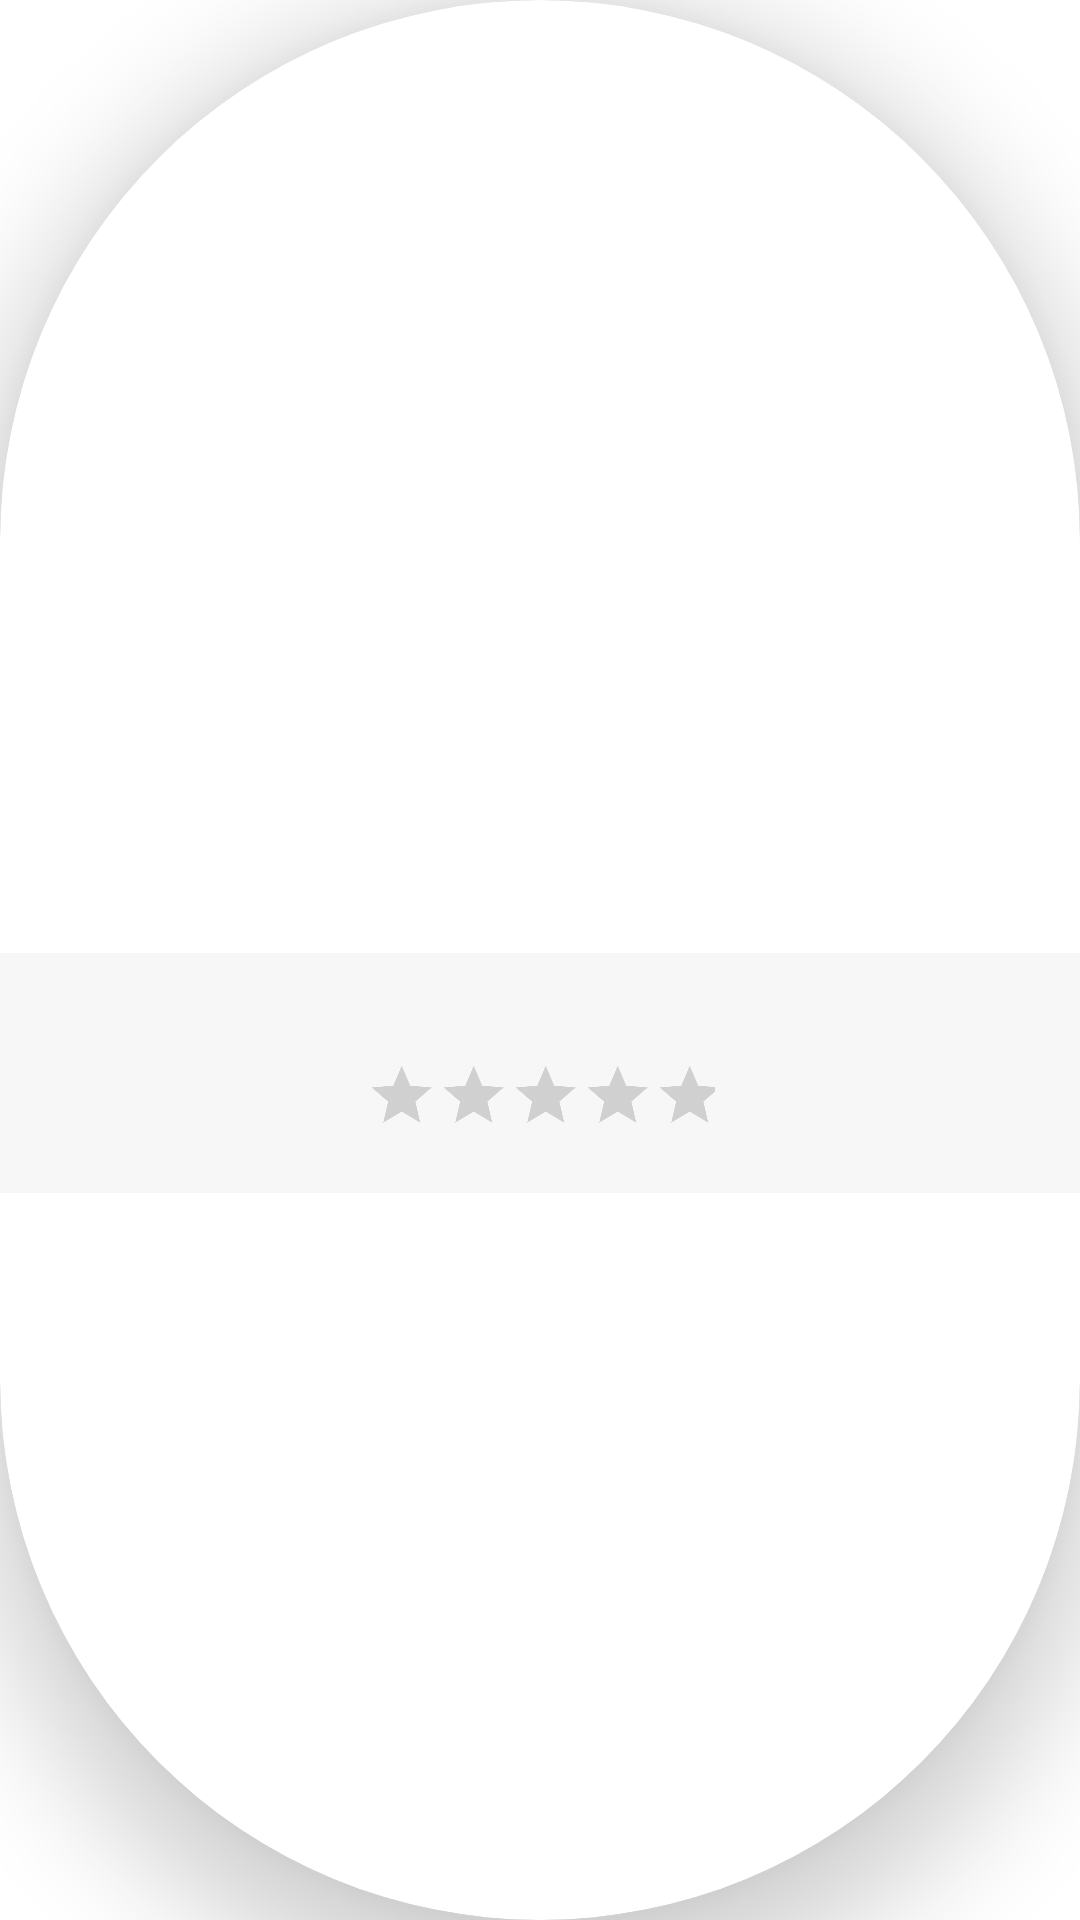

The Android layout XML behind this screen, and the referenced resources:
<!-- AndroidManifest.xml: application theme Theme.ISGATuteur -->
<!-- res/layout/liste_user_item.xml -->
<?xml version="1.0" encoding="utf-8"?>
<androidx.cardview.widget.CardView
    xmlns:android="http://schemas.android.com/apk/res/android"
    xmlns:app="http://schemas.android.com/apk/res-auto"
    xmlns:tools="http://schemas.android.com/tools"

    android:id="@+id/carViewTuteur"

    android:layout_width="match_parent"
    android:layout_height="390dp"
    app:cardElevation="20dp"
    android:layout_marginTop="20dp"
    app:cardCornerRadius="250dp"


    android:layout_margin="20dp"
    android:padding="10dp"
    tools:ignore="MissingClass">


    <androidx.constraintlayout.widget.ConstraintLayout
        android:layout_width="match_parent"
        android:layout_height="match_parent">

        <ImageView
            android:id="@+id/image"
            android:layout_width="match_parent"
            android:layout_height="390dp"
            android:foregroundGravity="center"
            android:scaleType="centerCrop"
            app:layout_constraintBottom_toBottomOf="parent"
            app:layout_constraintEnd_toEndOf="parent"
            app:layout_constraintHorizontal_bias="0.0"
            app:layout_constraintStart_toStartOf="parent"
            app:layout_constraintTop_toTopOf="parent"
            app:layout_constraintVertical_bias="0.0"
            android:src="@drawable/person_icon" />

        <TextView
            android:id="@+id/title"
            android:layout_width="401dp"
            android:layout_height="80dp"
            android:layout_gravity="bottom"
            android:layout_marginBottom="40dp"
            android:fontFamily="sans-serif-smallcaps"
            android:background="@color/gris"
            android:gravity="center"
            android:textAppearance="@style/TextAppearance.AppCompat.Title"
            android:textColor="@color/white"
            android:textSize="30sp"
            android:textStyle="bold"
            app:layout_constraintBottom_toBottomOf="parent"
            app:layout_constraintEnd_toEndOf="parent"
            app:layout_constraintStart_toStartOf="parent"
            app:layout_constraintTop_toTopOf="@+id/image"
            app:layout_constraintVertical_bias="0.611"
            tools:text="@tools:sample/full_names" />

        <TextView
            android:id="@+id/emailitem"
            android:layout_width="401dp"
            android:layout_height="30dp"
            android:layout_gravity="bottom"
            android:layout_marginBottom="40dp"
            android:fontFamily="sans-serif-light"
            android:gravity="center"
            android:textAppearance="@style/TextAppearance.AppCompat.Title"
            android:textColor="@color/white"
            android:textSize="18sp"
            app:layout_constraintBottom_toBottomOf="parent"
            app:layout_constraintEnd_toEndOf="parent"
            app:layout_constraintStart_toStartOf="parent"
            app:layout_constraintTop_toTopOf="@+id/image"
            app:layout_constraintVertical_bias="0.826"
            tools:text="@tools:sample/full_names" />

        <TextView
            android:id="@+id/numtelitem"
            android:layout_width="401dp"
            android:layout_height="30dp"
            android:layout_gravity="bottom"
            android:layout_marginBottom="40dp"
            android:fontFamily="sans-serif-light"
            android:gravity="center"
            android:textAppearance="@style/TextAppearance.AppCompat.Title"
            android:textColor="@color/white"
            android:textSize="18sp"
            app:layout_constraintBottom_toBottomOf="parent"
            app:layout_constraintEnd_toEndOf="parent"
            app:layout_constraintStart_toStartOf="parent"
            app:layout_constraintTop_toTopOf="@+id/image"
            app:layout_constraintVertical_bias="0.956"
            tools:text="@tools:sample/full_names" />

        <RatingBar
            android:id="@+id/ratingBar"
            android:layout_width="233dp"
            android:layout_height="49dp"
            android:layout_marginHorizontal="90dp"
            android:layout_marginStart="100dp"
            android:layout_marginEnd="100dp"
            android:isIndicator="true"
            android:numStars="5"
            android:outlineAmbientShadowColor="#FFFFFF"
            android:outlineSpotShadowColor="#F8F395"
            android:scaleX="0.5"
            android:scaleY="0.5"
            app:layout_constraintBottom_toBottomOf="@+id/image"
            app:layout_constraintEnd_toEndOf="@+id/image"
            app:layout_constraintStart_toStartOf="@+id/image"
            app:layout_constraintTop_toTopOf="@+id/title"
            app:layout_constraintVertical_bias="1.0" />

        

    </androidx.constraintlayout.widget.ConstraintLayout>

</androidx.cardview.widget.CardView>
<!-- resources referenced by this layout -->
<resources>
  <color name="gris">#4BE4E4E4</color>
  <color name="white">#FFFFFFFF</color>
  <style name="Theme.ISGATuteur" parent="Theme.MaterialComponents.DayNight.DarkActionBar">
          
          <item name="colorPrimary">@color/blue</item>
          <item name="colorPrimaryVariant">@color/blue</item>
          <item name="colorOnPrimary">@color/white</item>
          
          <item name="colorSecondary">@color/teal_200</item>
          <item name="colorSecondaryVariant">@color/teal_700</item>
          <item name="colorOnSecondary">@color/black</item>
          
          <item name="android:statusBarColor">?attr/colorPrimaryVariant</item>
          
          <item name="android:fontFamily">sans-serif-smallcaps</item>
          <item name="android:windowIsTranslucent">true</item>
      </style>
  <color name="blue">#12237E</color>
  <color name="teal_200">#FF03DAC5</color>
  <color name="teal_700">#FF018786</color>
  <color name="black">#FF000000</color>
</resources>
